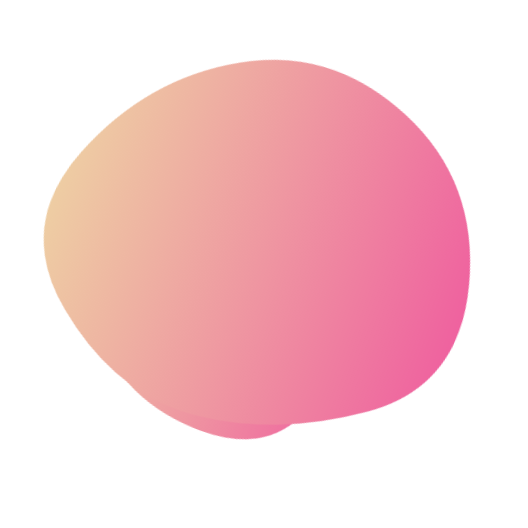
t = 0.00 s
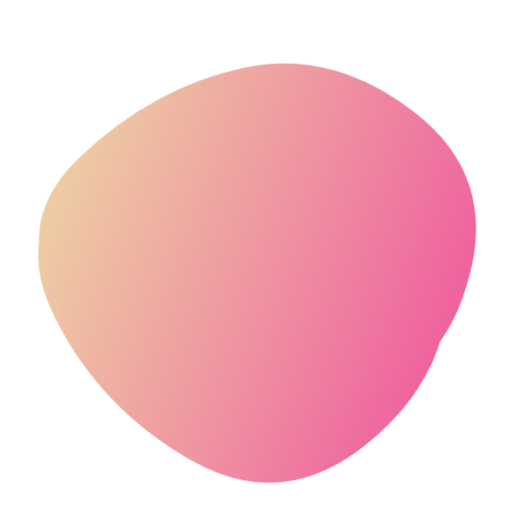
t = 1.86 s
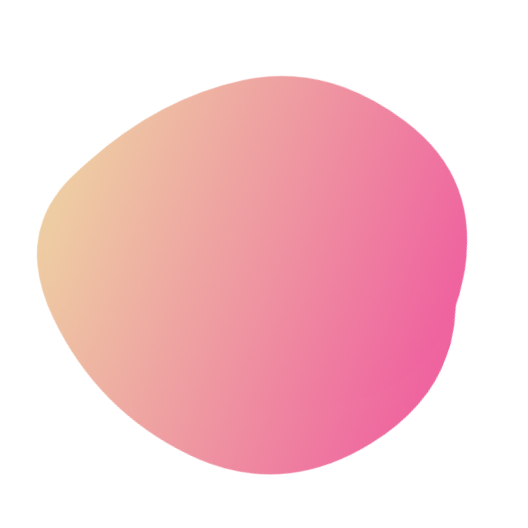
t = 3.10 s
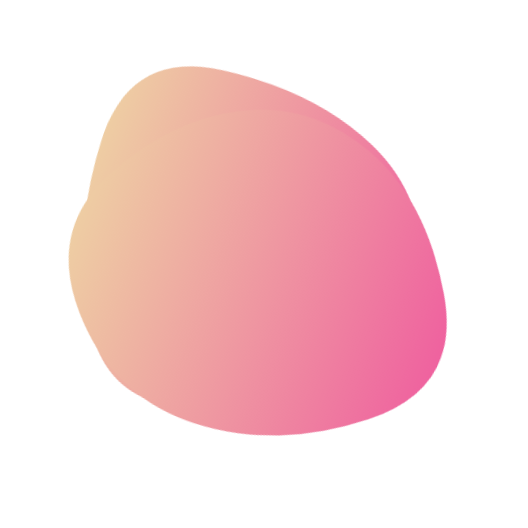
t = 4.96 s
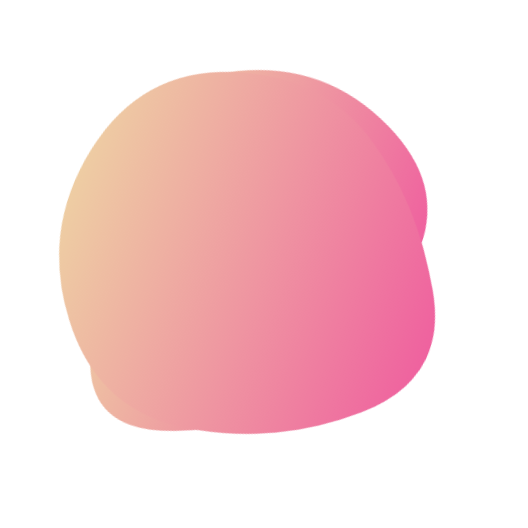
t = 6.81 s
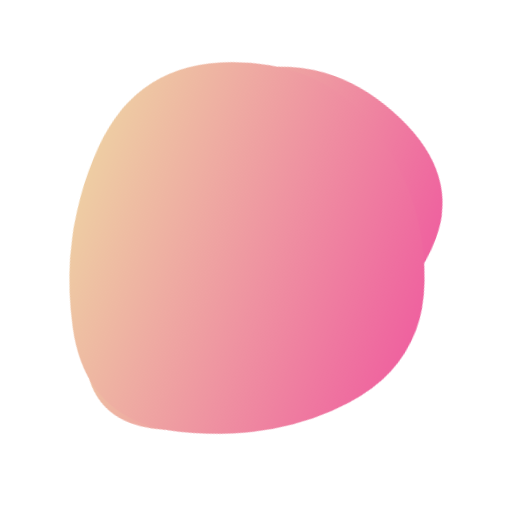
t = 8.05 s

The animated SVG that drew these frames (rendered in a browser with its animation timeline set to each time). Animation: 2 SMIL elements (animate=2); frames cover the first 8.05 s, repeats indefinitely.

<svg version="1.1" xmlns="http://www.w3.org/2000/svg" viewBox="0 0 500 500" width="100%" id="blobSvg" style="opacity: 1;" filter="blur(0px)" transform="rotate(-70)">
                        <defs>
                        <linearGradient id="gradient" x1="0%" y1="0%" x2="0%" y2="100%">
                            <stop offset="0%" style="stop-color: rgb(238, 205, 163);"></stop>
                            <stop offset="100%" style="stop-color: rgb(239, 98, 159);"></stop>
                        </linearGradient>
                        </defs>
                        
                    <path id="blob" fill="url(#gradient)" style="opacity: 1;"><animate attributeName="d" dur="22.3s" repeatCount="indefinite" values="M388.67097,319.27849Q360.55699,388.55699,291.23441,379.72688Q221.91183,370.89678,145.00645,354.28387Q68.10108,337.67097,71.32903,251.33548Q74.55699,165,142.39247,119.95591Q210.22796,74.91183,286.12043,91.61398Q362.0129,108.31613,389.39892,179.15806Q416.78495,250,388.67097,319.27849Z;M392.2525,331.53996Q379.05994,413.07992,285.7525,456.15485Q192.44505,499.22978,100.80019,432.44731Q9.15533,365.66484,30.81018,260.57493Q52.46503,155.48501,121.45005,74.10764Q190.43506,-7.26974,268.13261,60.97003Q345.83016,129.2098,375.63761,189.6049Q405.44505,250,392.2525,331.53996Z;M390.7302,319.10952Q360.37524,388.21905,284.62068,409.39959Q208.86612,430.58014,161.11156,373.20082Q113.35701,315.8215,88.46857,238.04463Q63.58014,160.26776,136.76776,117.04463Q209.95537,73.8215,303.79007,69.52027Q397.62476,65.21905,409.35497,157.60952Q421.08517,250,390.7302,319.10952Z;M420.7122,331.4339Q380.09423,412.86779,301.16508,392.29219Q222.23594,371.7166,157.11322,349.24982Q91.99051,326.78305,53.64135,232.38203Q15.29219,137.98101,118.09898,129.47187Q220.90577,120.96273,294.67458,111.25967Q368.44339,101.55661,414.88678,175.77831Q461.33017,250,420.7122,331.4339Z;M436.87032,349.05548Q408.4258,448.11097,306.06935,451.62968Q203.7129,455.14839,157.4258,385.87516Q111.13871,316.60194,93.22677,241.12968Q75.31484,165.65742,135.48613,87.80097Q195.65742,9.94452,281.80097,56.34258Q367.94452,102.74064,416.62968,176.37032Q465.31484,250,436.87032,349.05548Z;M384.02639,318.52969Q359.04619,387.05939,278.02474,435.01815Q197.0033,482.97691,137.94391,408.01485Q78.88453,333.05279,75.91422,249.0132Q72.94391,164.97361,138.46041,107.43731Q203.97691,49.90102,276.0132,88.41917Q348.04949,126.93731,378.52804,188.46866Q409.0066,250,384.02639,318.52969Z;M451.77435,331.68776Q380.0333,413.37552,297.8522,408.1811Q215.67111,402.98668,163.20108,360.14446Q110.73105,317.30225,116.40549,253.17111Q122.07993,189.03996,169.7144,146.88551Q217.34887,104.73105,314.55328,76.47669Q411.75769,48.22232,467.63654,149.11116Q523.51539,250,451.77435,331.68776Z;M429.79847,339.54154Q392.67727,429.08308,294.97368,455.00137Q197.27008,480.91966,143.94598,403.56786Q90.62188,326.21607,83.52769,246.22992Q76.43351,166.24376,136.8518,92.77008Q197.27008,19.29641,287.1482,55Q377.02632,90.70359,421.97299,170.3518Q466.91966,250,429.79847,339.54154Z;M400,314Q352,378,277,420Q202,462,143,396Q84,330,66.5,241.5Q49,153,125.5,97.5Q202,42,298.5,55Q395,68,421.5,159Q448,250,400,314Z;M388.67097,319.27849Q360.55699,388.55699,291.23441,379.72688Q221.91183,370.89678,145.00645,354.28387Q68.10108,337.67097,71.32903,251.33548Q74.55699,165,142.39247,119.95591Q210.22796,74.91183,286.12043,91.61398Q362.0129,108.31613,389.39892,179.15806Q416.78495,250,388.67097,319.27849Z"></animate></path><path id="blob" fill="url(#gradient)" style="opacity: 1;"><animate attributeName="d" dur="22.3s" repeatCount="indefinite" values="M429.79847,339.54154Q392.67727,429.08308,294.97368,455.00137Q197.27008,480.91966,143.94598,403.56786Q90.62188,326.21607,83.52769,246.22992Q76.43351,166.24376,136.8518,92.77008Q197.27008,19.29641,287.1482,55Q377.02632,90.70359,421.97299,170.3518Q466.91966,250,429.79847,339.54154Z;M436.87032,349.05548Q408.4258,448.11097,306.06935,451.62968Q203.7129,455.14839,157.4258,385.87516Q111.13871,316.60194,93.22677,241.12968Q75.31484,165.65742,135.48613,87.80097Q195.65742,9.94452,281.80097,56.34258Q367.94452,102.74064,416.62968,176.37032Q465.31484,250,436.87032,349.05548Z;M384.02639,318.52969Q359.04619,387.05939,278.02474,435.01815Q197.0033,482.97691,137.94391,408.01485Q78.88453,333.05279,75.91422,249.0132Q72.94391,164.97361,138.46041,107.43731Q203.97691,49.90102,276.0132,88.41917Q348.04949,126.93731,378.52804,188.46866Q409.0066,250,384.02639,318.52969Z;M400,314Q352,378,277,420Q202,462,143,396Q84,330,66.5,241.5Q49,153,125.5,97.5Q202,42,298.5,55Q395,68,421.5,159Q448,250,400,314Z;M420.7122,331.4339Q380.09423,412.86779,301.16508,392.29219Q222.23594,371.7166,157.11322,349.24982Q91.99051,326.78305,53.64135,232.38203Q15.29219,137.98101,118.09898,129.47187Q220.90577,120.96273,294.67458,111.25967Q368.44339,101.55661,414.88678,175.77831Q461.33017,250,420.7122,331.4339Z;M451.77435,331.68776Q380.0333,413.37552,297.8522,408.1811Q215.67111,402.98668,163.20108,360.14446Q110.73105,317.30225,116.40549,253.17111Q122.07993,189.03996,169.7144,146.88551Q217.34887,104.73105,314.55328,76.47669Q411.75769,48.22232,467.63654,149.11116Q523.51539,250,451.77435,331.68776Z;M392.2525,331.53996Q379.05994,413.07992,285.7525,456.15485Q192.44505,499.22978,100.80019,432.44731Q9.15533,365.66484,30.81018,260.57493Q52.46503,155.48501,121.45005,74.10764Q190.43506,-7.26974,268.13261,60.97003Q345.83016,129.2098,375.63761,189.6049Q405.44505,250,392.2525,331.53996Z;M390.7302,319.10952Q360.37524,388.21905,284.62068,409.39959Q208.86612,430.58014,161.11156,373.20082Q113.35701,315.8215,88.46857,238.04463Q63.58014,160.26776,136.76776,117.04463Q209.95537,73.8215,303.79007,69.52027Q397.62476,65.21905,409.35497,157.60952Q421.08517,250,390.7302,319.10952Z;M388.67097,319.27849Q360.55699,388.55699,291.23441,379.72688Q221.91183,370.89678,145.00645,354.28387Q68.10108,337.67097,71.32903,251.33548Q74.55699,165,142.39247,119.95591Q210.22796,74.91183,286.12043,91.61398Q362.0129,108.31613,389.39892,179.15806Q416.78495,250,388.67097,319.27849Z;M429.79847,339.54154Q392.67727,429.08308,294.97368,455.00137Q197.27008,480.91966,143.94598,403.56786Q90.62188,326.21607,83.52769,246.22992Q76.43351,166.24376,136.8518,92.77008Q197.27008,19.29641,287.1482,55Q377.02632,90.70359,421.97299,170.3518Q466.91966,250,429.79847,339.54154Z"></animate></path></svg>